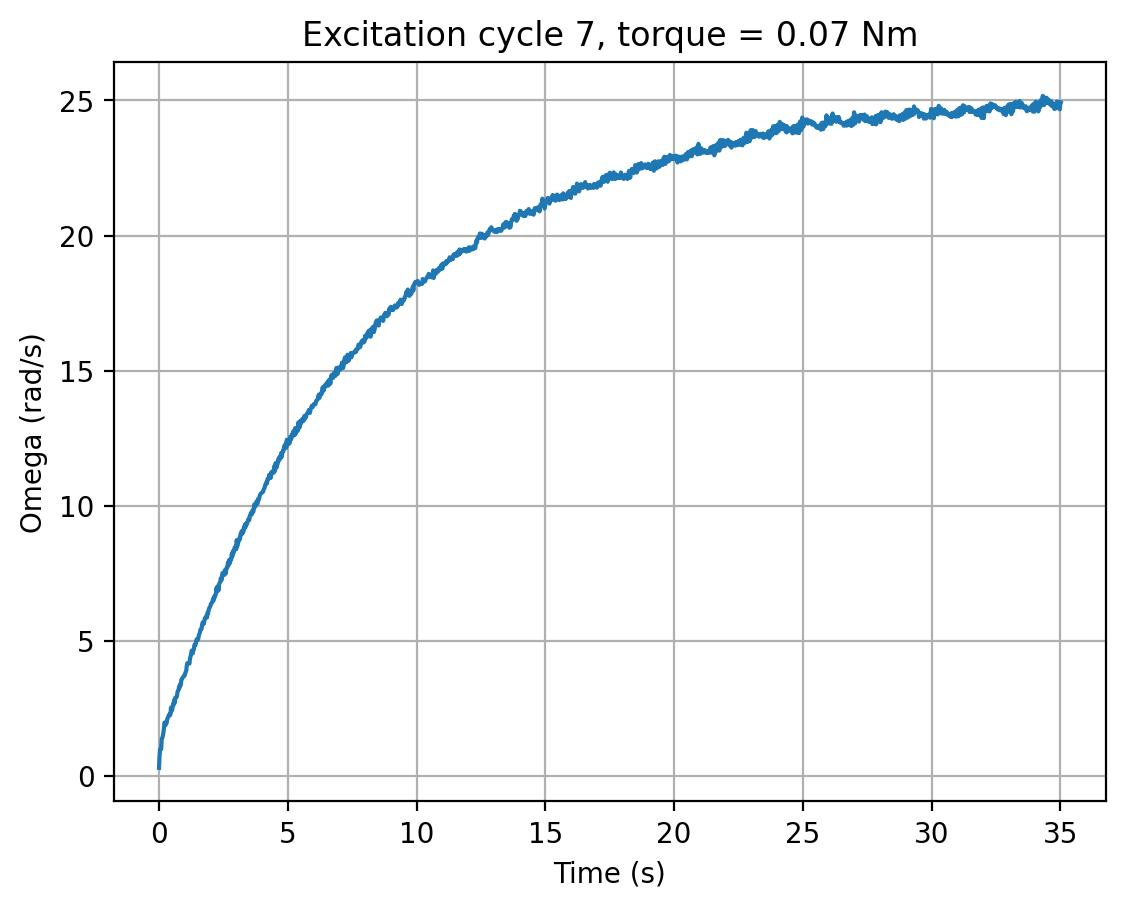

The data file committed next to this chart (first rows):
cycle, time_s, omega_rad_s, torque_input
7, 0.0, 0.2978, 0.07
7, 0.02025, 0.745, 0.07
7, 0.0415, 0.9909, 0.07
7, 0.06253, 0.9687, 0.07
7, 0.08381, 1, 0.07
7, 0.105, 1.357, 0.07
7, 0.1262, 1.406, 0.07
7, 0.1475, 1.473, 0.07
7, 0.1684, 1.589, 0.07
7, 0.1894, 1.738, 0.07
7, 0.2106, 1.975, 0.07
7, 0.2318, 1.968, 0.07
7, 0.2529, 1.877, 0.07
7, 0.2741, 1.957, 0.07
7, 0.2953, 1.957, 0.07
7, 0.3166, 2.091, 0.07
7, 0.3377, 2.148, 0.07
7, 0.3591, 2.199, 0.07
7, 0.3802, 2.248, 0.07
7, 0.4011, 2.278, 0.07
7, 0.4221, 2.238, 0.07
7, 0.443, 2.275, 0.07
7, 0.4639, 2.523, 0.07
7, 0.4848, 2.53, 0.07
7, 0.5057, 2.425, 0.07
7, 0.5267, 2.558, 0.07
7, 0.5477, 2.677, 0.07
7, 0.5687, 2.627, 0.07
7, 0.5899, 2.819, 0.07
7, 0.6111, 2.701, 0.07
7, 0.6323, 2.892, 0.07
7, 0.6537, 2.899, 0.07
7, 0.675, 2.908, 0.07
7, 0.6964, 2.964, 0.07
7, 0.7175, 3.103, 0.07
7, 0.7388, 3.155, 0.07
7, 0.76, 3.198, 0.07
7, 0.7812, 3.313, 0.07
7, 0.8026, 3.272, 0.07
7, 0.8239, 3.4, 0.07
7, 0.8453, 3.366, 0.07
7, 0.8666, 3.554, 0.07
7, 0.8879, 3.585, 0.07
7, 0.9092, 3.628, 0.07
7, 0.9301, 3.646, 0.07
7, 0.9513, 3.673, 0.07
7, 0.9727, 3.708, 0.07
7, 0.9941, 3.715, 0.07
7, 1.015, 3.799, 0.07
7, 1.036, 3.842, 0.07
7, 1.057, 3.897, 0.07
7, 1.078, 4.081, 0.07
7, 1.099, 4.173, 0.07
7, 1.12, 4.161, 0.07
7, 1.141, 4.178, 0.07
7, 1.162, 4.156, 0.07
7, 1.183, 4.158, 0.07
7, 1.204, 4.361, 0.07
7, 1.226, 4.424, 0.07
7, 1.246, 4.505, 0.07
... 1,582 more rows
